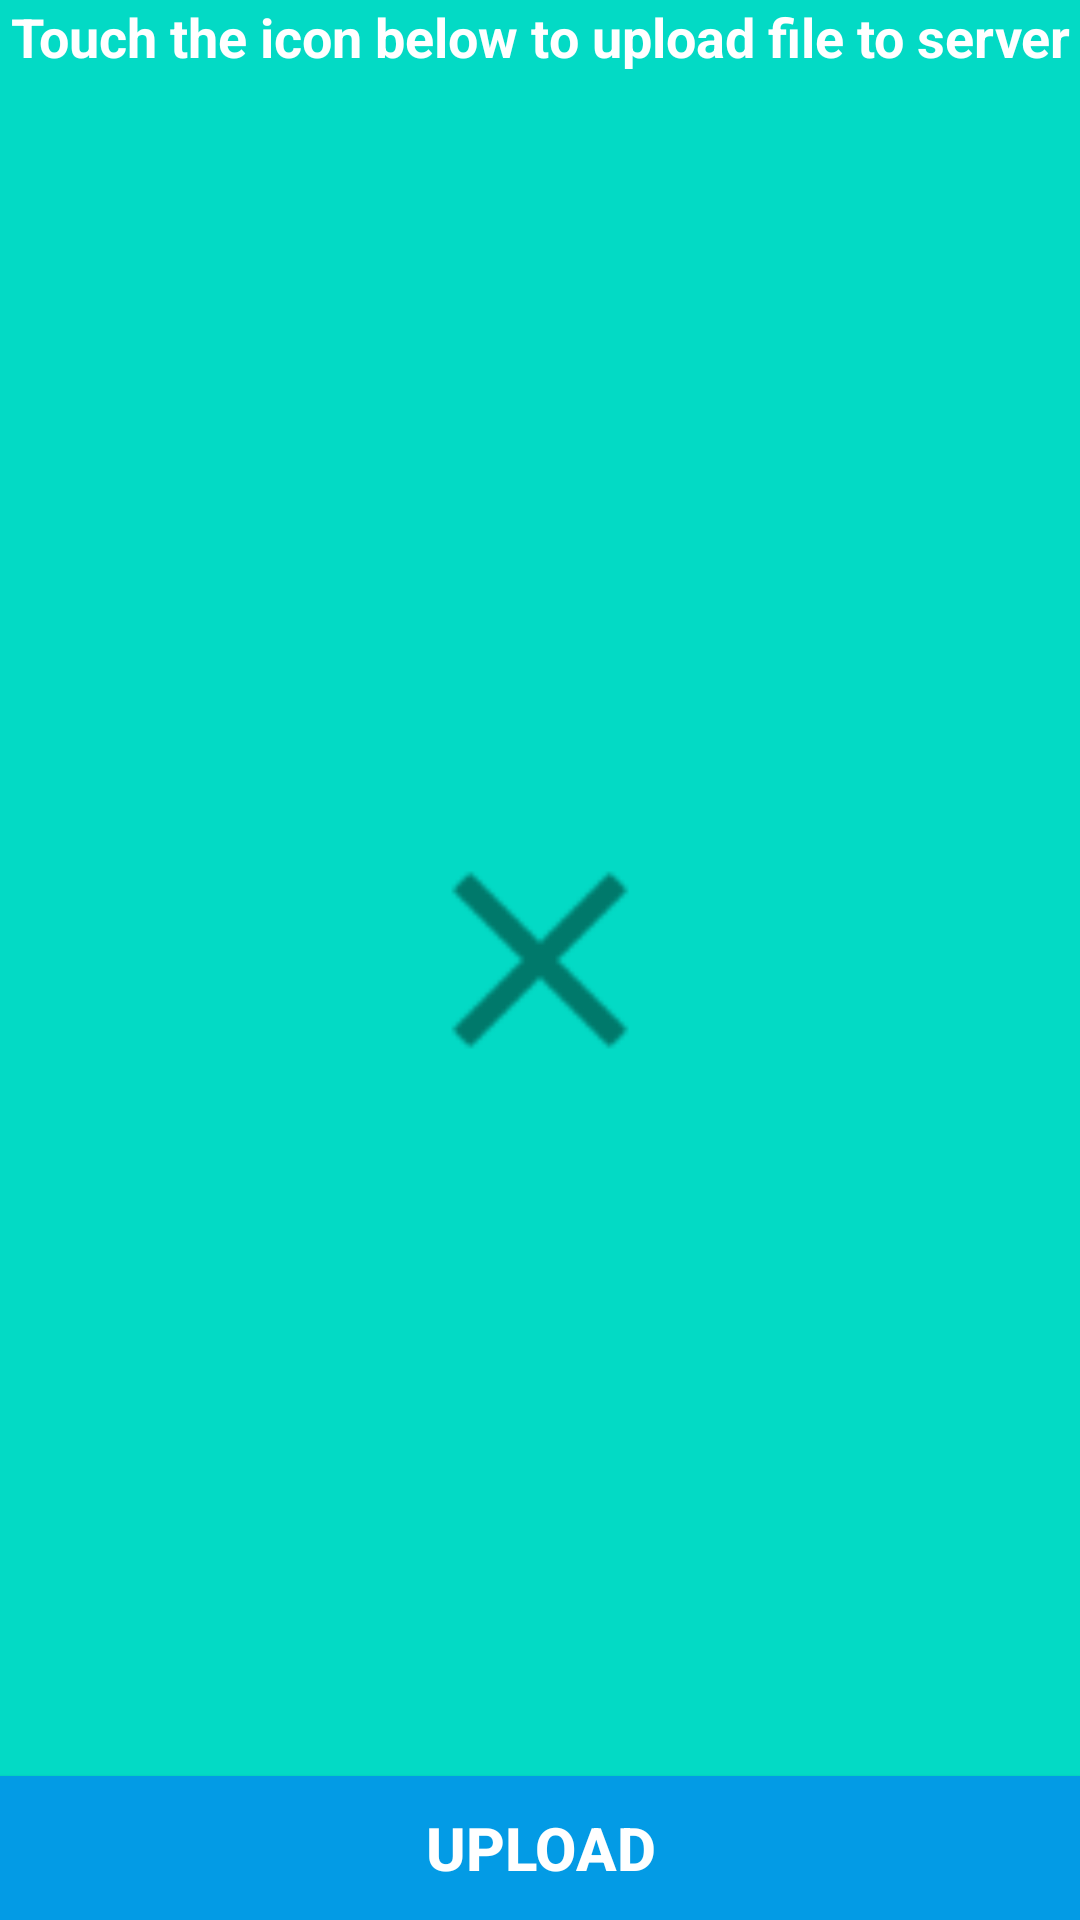

Reconstruct the res/layout file that produces this screen, plus the resources it refers to.
<!-- AndroidManifest.xml: application theme AppTheme -->
<!-- res/layout/activity_upload_file.xml -->
<RelativeLayout
    xmlns:android="http://schemas.android.com/apk/res/android"
    android:layout_width="match_parent"
    android:layout_height="match_parent"
    android:background="@color/colorAccent"
    android:paddingTop="@dimen/activity_vertical_margin">
    <TextView
        android:id="@+id/tvHeading"
        android:layout_width="match_parent"
        android:layout_height="wrap_content"
        android:gravity="center"
        android:text="Touch the icon below to upload file to server"
        android:textColor="#fff"
        android:textSize="18sp"
        android:textStyle="bold"/>
    <ImageView
        android:id="@+id/ivAttachment"
        android:layout_width="100dp"
        android:layout_height="100dp"
        android:layout_centerHorizontal="true"
        android:layout_centerVertical="true"
        android:src="@drawable/ic_close"/>

    <TextView
        android:id="@+id/tv_file_name"
        android:layout_width="wrap_content"
        android:layout_height="wrap_content"
        android:layout_below="@+id/ivAttachment"
        android:layout_centerHorizontal="true"
        android:layout_marginTop="10dp"
        android:gravity="center"
        android:textColor="#fff"/>

    <Button
        android:id="@+id/b_upload"
        android:layout_width="match_parent"
        android:layout_height="wrap_content"
        android:layout_alignParentBottom="true"
        android:background="#039be5"
        android:gravity="center"
        android:text="Upload"
        android:textColor="#fff"
        android:textSize="20sp"
        android:textStyle="bold"/>

</RelativeLayout>
<!-- resources referenced by this layout -->
<resources>
  <!-- drawable ic_close: png bitmap (drawable-hdpi, 308 bytes) -->
  <style name="AppTheme" parent="Theme.AppCompat.Light.NoActionBar">
          
          <item name="android:windowActionBarOverlay">true</item>
          <item name="android:actionMenuTextColor">@color/text_color_grey_dark</item>
          <item name="colorPrimary">@color/primary</item>
          <item name="colorPrimaryDark">@color/primary_dark</item>
          <item name="colorAccent">@color/accent</item>
          <item name="android:textColorHint">@color/text_color_black</item>
      </style>
  <color name="text_color_grey_dark">#858585</color>
  <color name="primary">#BA0010</color>
  <color name="primary_dark">#BA0010</color>
  <color name="accent">#BA0010</color>
  <color name="text_color_black">#000000</color>
  <!-- not gathered from this repository: default colours our renderer supplied (Android Studio template values) -->
  <color name="colorAccent">#FF03DAC5</color>
</resources>
